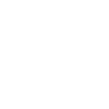
t = 0.00 s
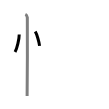
t = 2.50 s
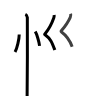
t = 4.75 s
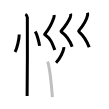
t = 7.25 s
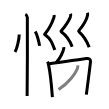
t = 9.50 s
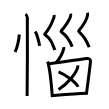
t = 12.00 s

The animated SVG that drew these frames (rendered in a browser with its animation timeline set to each time). Animation: 12 SMIL elements (animate=12); one cycle of 12.00 s.

<svg width="109px" height="109px" viewBox="0 0 px 109px" xmlns="http://www.w3.org/2000/svg" xmlns:xlink="http://www.w3.org/1999/xlink" xml:space="preserve" version="1.1"  baseProfile="full">
<path d="M19.22,34.5c0.03,4.31-2.21,14.14-4.19,17.5" style="fill:none;stroke:black;stroke-width:3;opacity:0">
  <animate attributeType="CSS" attributeName="opacity" from="0" to="1" begin="0s" dur="1s" repeatCount="0" fill="freeze" />
</path>
<path d="M35.27,31.58c1.52,2.54,3.91,10.43,4.29,14.38" style="fill:none;stroke:black;stroke-width:3;opacity:0">
  <animate attributeType="CSS" attributeName="opacity" from="0" to="1" begin="1s" dur="1s" repeatCount="0" fill="freeze" />
</path>
<path d="M25.37,14.25c1.09,0.5,1.74,2.25,1.96,3.25c0.22,1,0,72.25-0.22,78.5" style="fill:none;stroke:black;stroke-width:3;opacity:0">
  <animate attributeType="CSS" attributeName="opacity" from="0" to="1" begin="2s" dur="1s" repeatCount="0" fill="freeze" />
</path>
<path d="M54.13,15.04c0.12,1.05,0.01,1.82-0.29,2.68c-2.02,5.76-3.64,9.86-8.73,15.95c-0.83,0.99-0.38,0.84,0,1.12c5.5,4.01,6.82,7.56,9.71,15.22" style="fill:none;stroke:black;stroke-width:3;opacity:0">
  <animate attributeType="CSS" attributeName="opacity" from="0" to="1" begin="3s" dur="1s" repeatCount="0" fill="freeze" />
</path>
<path d="M70.6,13.87c0.4,1.13-0.02,2.7-0.36,3.45c-1.74,3.93-3.99,7.68-8.91,13.5c-0.48,0.56-0.23,0.78,0.21,1.1c5.21,3.83,8.21,8.08,10.6,14.74" style="fill:none;stroke:black;stroke-width:3;opacity:0">
  <animate attributeType="CSS" attributeName="opacity" from="0" to="1" begin="4s" dur="1s" repeatCount="0" fill="freeze" />
</path>
<path d="M87.42,12.71c0.33,0.79,0.29,1.67,0.15,2.45c-0.82,4.34-3.32,8.84-8.7,15.5c-0.46,0.57-0.2,0.74,0.21,1.1C85,37,87,41.25,89.18,47.16" style="fill:none;stroke:black;stroke-width:3;opacity:0">
  <animate attributeType="CSS" attributeName="opacity" from="0" to="1" begin="5s" dur="1s" repeatCount="0" fill="freeze" />
</path>
<path d="M63.78,47.14c0.02,0.37,0.05,0.95-0.04,1.47c-0.53,3.11-3.55,9.93-7.68,14.1" style="fill:none;stroke:black;stroke-width:3;opacity:0">
  <animate attributeType="CSS" attributeName="opacity" from="0" to="1" begin="6s" dur="1s" repeatCount="0" fill="freeze" />
</path>
<path d="M47.49,61.6c0.3,0.58,0.8,1.98,0.97,2.71c1.34,6.01,3.1,21.69,3.93,32.89" style="fill:none;stroke:black;stroke-width:3;opacity:0">
  <animate attributeType="CSS" attributeName="opacity" from="0" to="1" begin="7s" dur="1s" repeatCount="0" fill="freeze" />
</path>
<path d="M48.38,63.91c10.39-1.51,30.2-4.08,37.96-5.35c2.85-0.47,4.31,1.18,4.16,2.84c-0.54,6.06-2.86,23.06-4.16,33.18" style="fill:none;stroke:black;stroke-width:3;opacity:0">
  <animate attributeType="CSS" attributeName="opacity" from="0" to="1" begin="8s" dur="1s" repeatCount="0" fill="freeze" />
</path>
<path d="M77.75,65.39c0.05,0.57,0.11,1.46-0.11,2.28c-1.31,4.8-8.81,15.34-19.09,21.8" style="fill:none;stroke:black;stroke-width:3;opacity:0">
  <animate attributeType="CSS" attributeName="opacity" from="0" to="1" begin="9s" dur="1s" repeatCount="0" fill="freeze" />
</path>
<path d="M58.52,71.83c6.9,2.63,17.82,10.8,19.54,14.88" style="fill:none;stroke:black;stroke-width:3;opacity:0">
  <animate attributeType="CSS" attributeName="opacity" from="0" to="1" begin="10s" dur="1s" repeatCount="0" fill="freeze" />
</path>
<path d="M52.43,95.57c7.48-0.64,22.07-2.07,33.91-2.39" style="fill:none;stroke:black;stroke-width:3;opacity:0">
  <animate attributeType="CSS" attributeName="opacity" from="0" to="1" begin="11s" dur="1s" repeatCount="0" fill="freeze" />
</path>
</svg>
